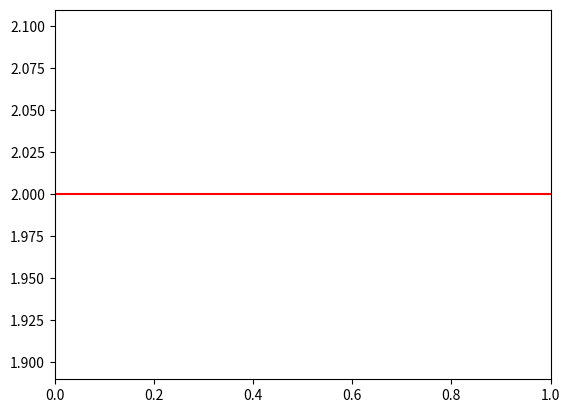

This chart was generated by the following Python code:
import matplotlib as mpl
import matplotlib.pyplot as plt



x = range(10)
y = [1, 2, 3, 4, 5, 6, 7, 8, 9, 10]

fig, ax = plt.subplots()

plt.axhline(y=2, color='r', xmin=0, xmax=10)
plt.show()
